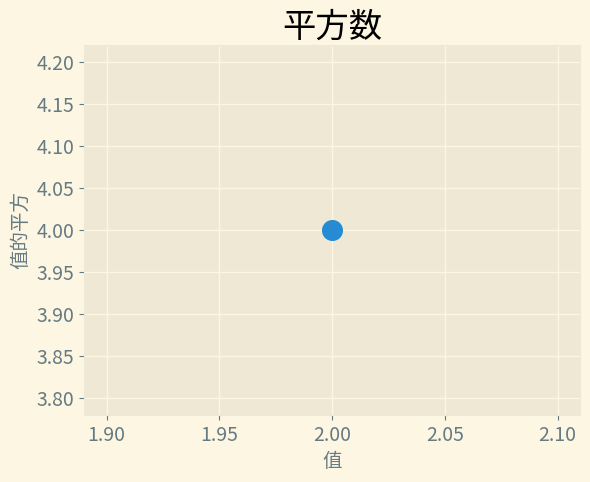

Python code for this plot:
'''
Author: your name
Date: 2021-02-20 08:00:13
LastEditTime: 2021-02-20 08:54:30
LastEditors: Please set LastEditors
Description: In User Settings Edit
FilePath: \Matplotlib\make_scatter.py
'''
import matplotlib.pyplot as plt

plt.style.use('Solarize_Light2')
fig, ax = plt.subplots()
ax.scatter(2, 4, s=200)

ax.set_title("平方数", fontsize=24)
ax.set_xlabel("值", fontsize=14)
ax.set_ylabel("值的平方", fontsize=14)

ax.tick_params(axis='both', which='major', labelsize=14)

plt.show()